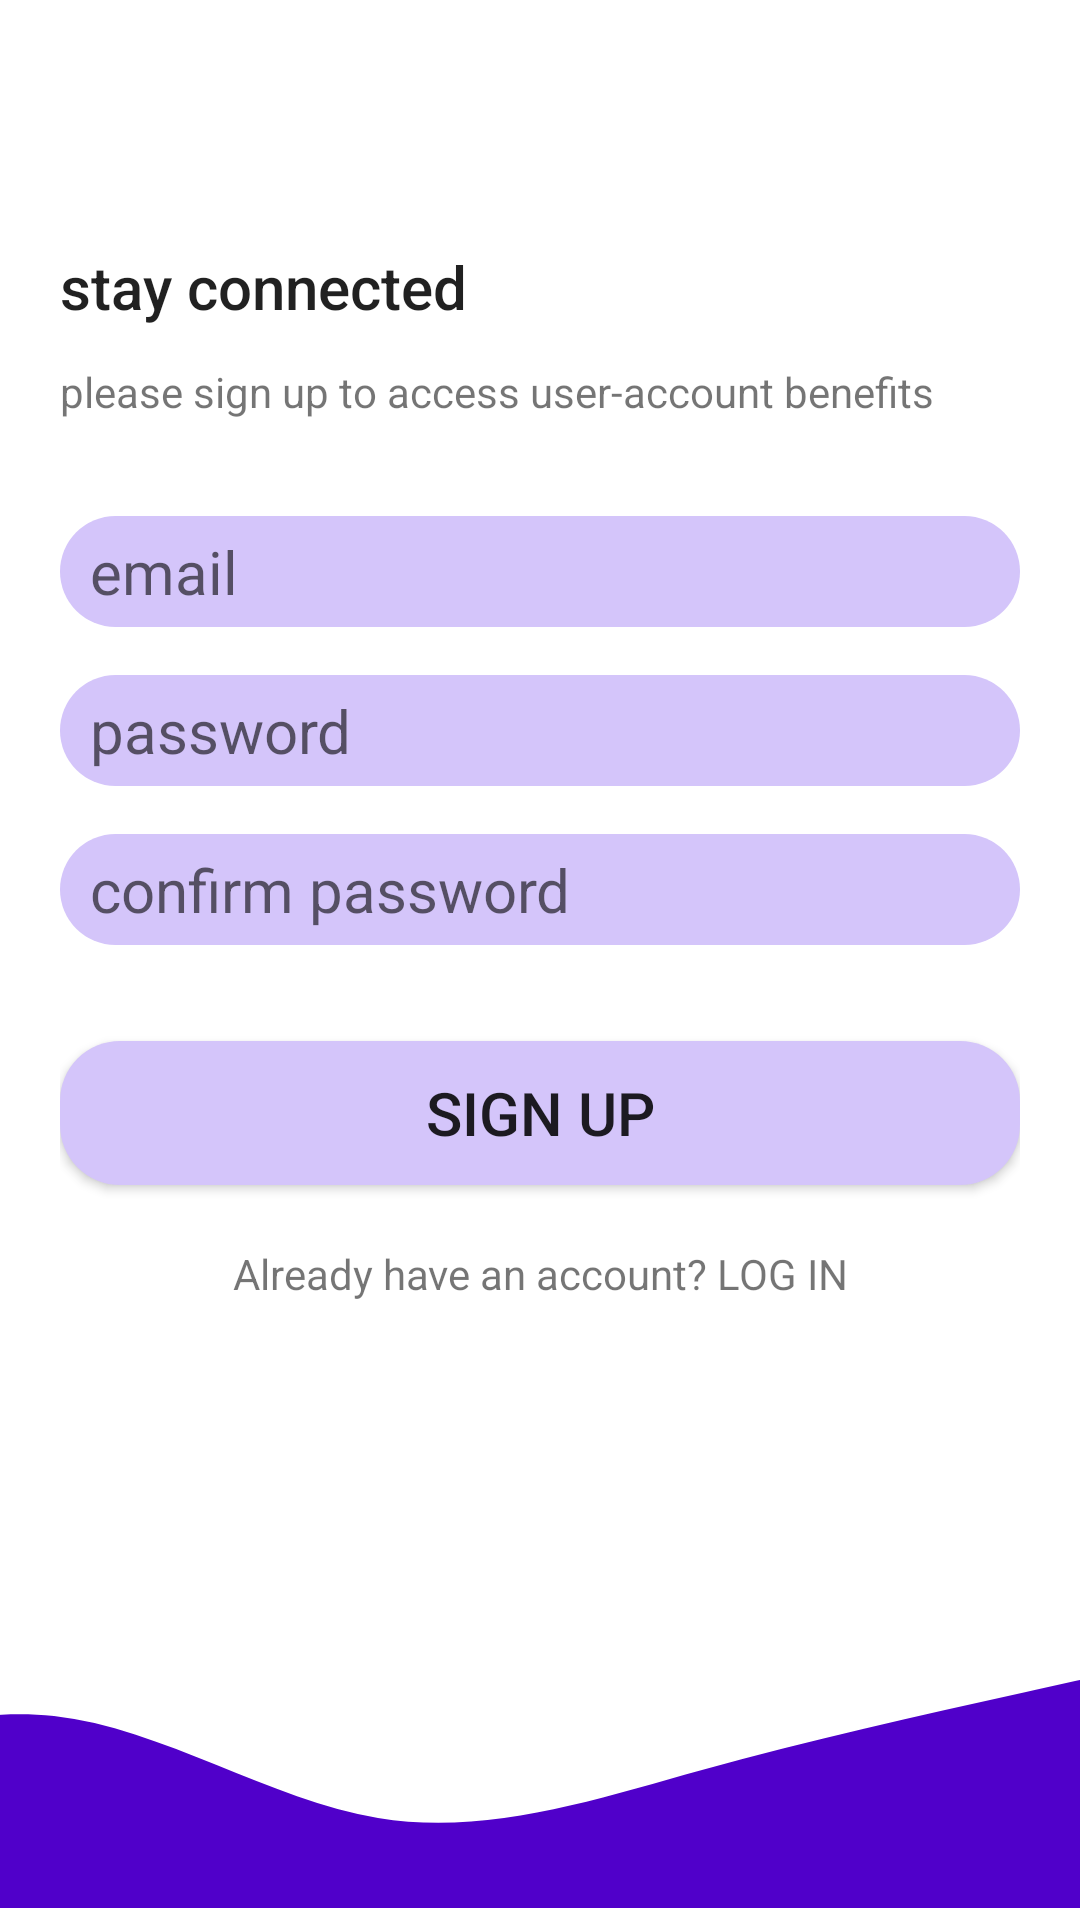

Reconstruct the res/layout file that produces this screen, plus the resources it refers to.
<!-- AndroidManifest.xml: application theme Theme.KtQuixApp -->
<!-- res/layout/activity_signup.xml -->
<?xml version="1.0" encoding="utf-8"?>
<androidx.constraintlayout.widget.ConstraintLayout xmlns:android="http://schemas.android.com/apk/res/android"
    xmlns:app="http://schemas.android.com/apk/res-auto"
    xmlns:tools="http://schemas.android.com/tools"
    android:layout_width="match_parent"
    android:layout_height="match_parent"
    tools:context=".LoginActivity">

    <LinearLayout
        android:layout_width="0dp"
        android:layout_height="0dp"
        app:layout_constraintBottom_toTopOf="@+id/imageView2"
        app:layout_constraintEnd_toEndOf="parent"
        app:layout_constraintHorizontal_bias="1.0"
        app:layout_constraintStart_toStartOf="parent"
        app:layout_constraintTop_toTopOf="parent"
        android:orientation="vertical"
        android:gravity="center_vertical"
        android:padding="20dp">


        <TextView
            android:layout_width="match_parent"
            android:layout_height="wrap_content"
            android:text="stay connected"
            style="@style/TextAppearance.AppCompat.Title"/>

        <TextView
            android:layout_width="wrap_content"
            android:layout_height="wrap_content"
            android:layout_marginTop="12dp"
            android:text="please sign up to access user-account benefits" />

        <EditText
            android:id="@+id/etEmail"
            android:layout_width="match_parent"
            android:layout_height="wrap_content"
            android:ems="10"
            android:inputType="textEmailAddress"
            android:hint="email"
            android:layout_marginTop="32dp"
            android:textSize="20sp"
            android:background="@drawable/rounded_button"/>

        <EditText
            android:id="@+id/etPassword"
            android:layout_width="match_parent"
            android:layout_height="wrap_content"
            android:ems="10"
            android:inputType="textPassword"
            android:hint="password"
            android:layout_marginTop="16dp"
            android:textSize="20sp"
            android:background="@drawable/rounded_button"/>

        <EditText
            android:id="@+id/etConfirmPassword"
            android:layout_width="match_parent"
            android:layout_height="wrap_content"
            android:ems="10"
            android:inputType="textPassword"
            android:hint="confirm password"
            android:layout_marginTop="16dp"
            android:textSize="20sp"
            android:background="@drawable/rounded_button"/>

        <Button
            android:id="@+id/btnSignup"
            android:layout_width="match_parent"
            android:layout_height="wrap_content"
            android:text="Sign up"
            android:layout_marginTop="32dp"
            android:textSize="20sp"
            android:background="@drawable/rounded_button"/>

        <TextView
            android:id="@+id/btnLogin"
            android:layout_width="match_parent"
            android:layout_height="wrap_content"
            android:layout_marginTop="20dp"
            android:text="Already have an account? LOG IN"
            android:textAlignment="center"/>
    </LinearLayout>

    <ImageView
        android:id="@+id/imageView2"
        android:layout_width="0dp"
        android:layout_height="120dp"
        android:layout_marginBottom="4dp"
        android:scaleType="centerCrop"
        android:src="@drawable/wave"
        app:layout_constraintBottom_toBottomOf="parent"
        app:layout_constraintEnd_toEndOf="parent"
        app:layout_constraintHorizontal_bias="1.0"
        app:layout_constraintStart_toStartOf="parent" />

</androidx.constraintlayout.widget.ConstraintLayout>
<!-- resources referenced by this layout -->
<resources>
  <!-- drawable rounded_button (drawable) -->
  <?xml version="1.0" encoding="utf-8"?>
  <shape xmlns:android="http://schemas.android.com/apk/res/android"
      android:shape="rectangle">
  
      <corners android:radius="20dp"/> // if you want clear round shape then make radius size is half of your  button`s height.
      <solid android:color="#d4c5fa"/> // Button Colour
      <padding
          android:bottom="5dp"
          android:left="10dp"
          android:right="10dp"
          android:top="5dp"/>
  
  </shape>
  <!-- drawable wave (drawable) -->
  <vector xmlns:android="http://schemas.android.com/apk/res/android"
      android:width="1440dp"
      android:height="320dp"
      android:viewportWidth="1440"
      android:viewportHeight="320">
    <path
        android:pathData="M0,224L48,202.7C96,181 192,139 288,149.3C384,160 480,224 576,240C672,256 768,224 864,197.3C960,171 1056,149 1152,128C1248,107 1344,85 1392,74.7L1440,64L1440,320L1392,320C1344,320 1248,320 1152,320C1056,320 960,320 864,320C768,320 672,320 576,320C480,320 384,320 288,320C192,320 96,320 48,320L0,320Z"
        android:fillColor="#5000ca"/>
  </vector>
  <style name="Theme.KtQuixApp" parent="Theme.MaterialComponents.DayNight.DarkActionBar">
          
          <item name="colorPrimary">@color/purple_500</item>
          <item name="colorPrimaryVariant">@color/purple_700</item>
          <item name="colorOnPrimary">@color/white</item>
          
          <item name="colorSecondary">@color/teal_200</item>
          <item name="colorSecondaryVariant">@color/teal_700</item>
          <item name="colorOnSecondary">@color/black</item>
          
          <item name="android:statusBarColor">?attr/colorPrimaryVariant</item>
          
      </style>
  <!-- not gathered from this repository: default colours our renderer supplied (Android Studio template values) -->
  <color name="purple_500">#FF6200EE</color>
  <color name="purple_700">#FF3700B3</color>
  <color name="teal_200">#FF03DAC5</color>
  <color name="teal_700">#FF018786</color>
  <color name="black">#FF000000</color>
  <color name="white">#FFFFFFFF</color>
</resources>
